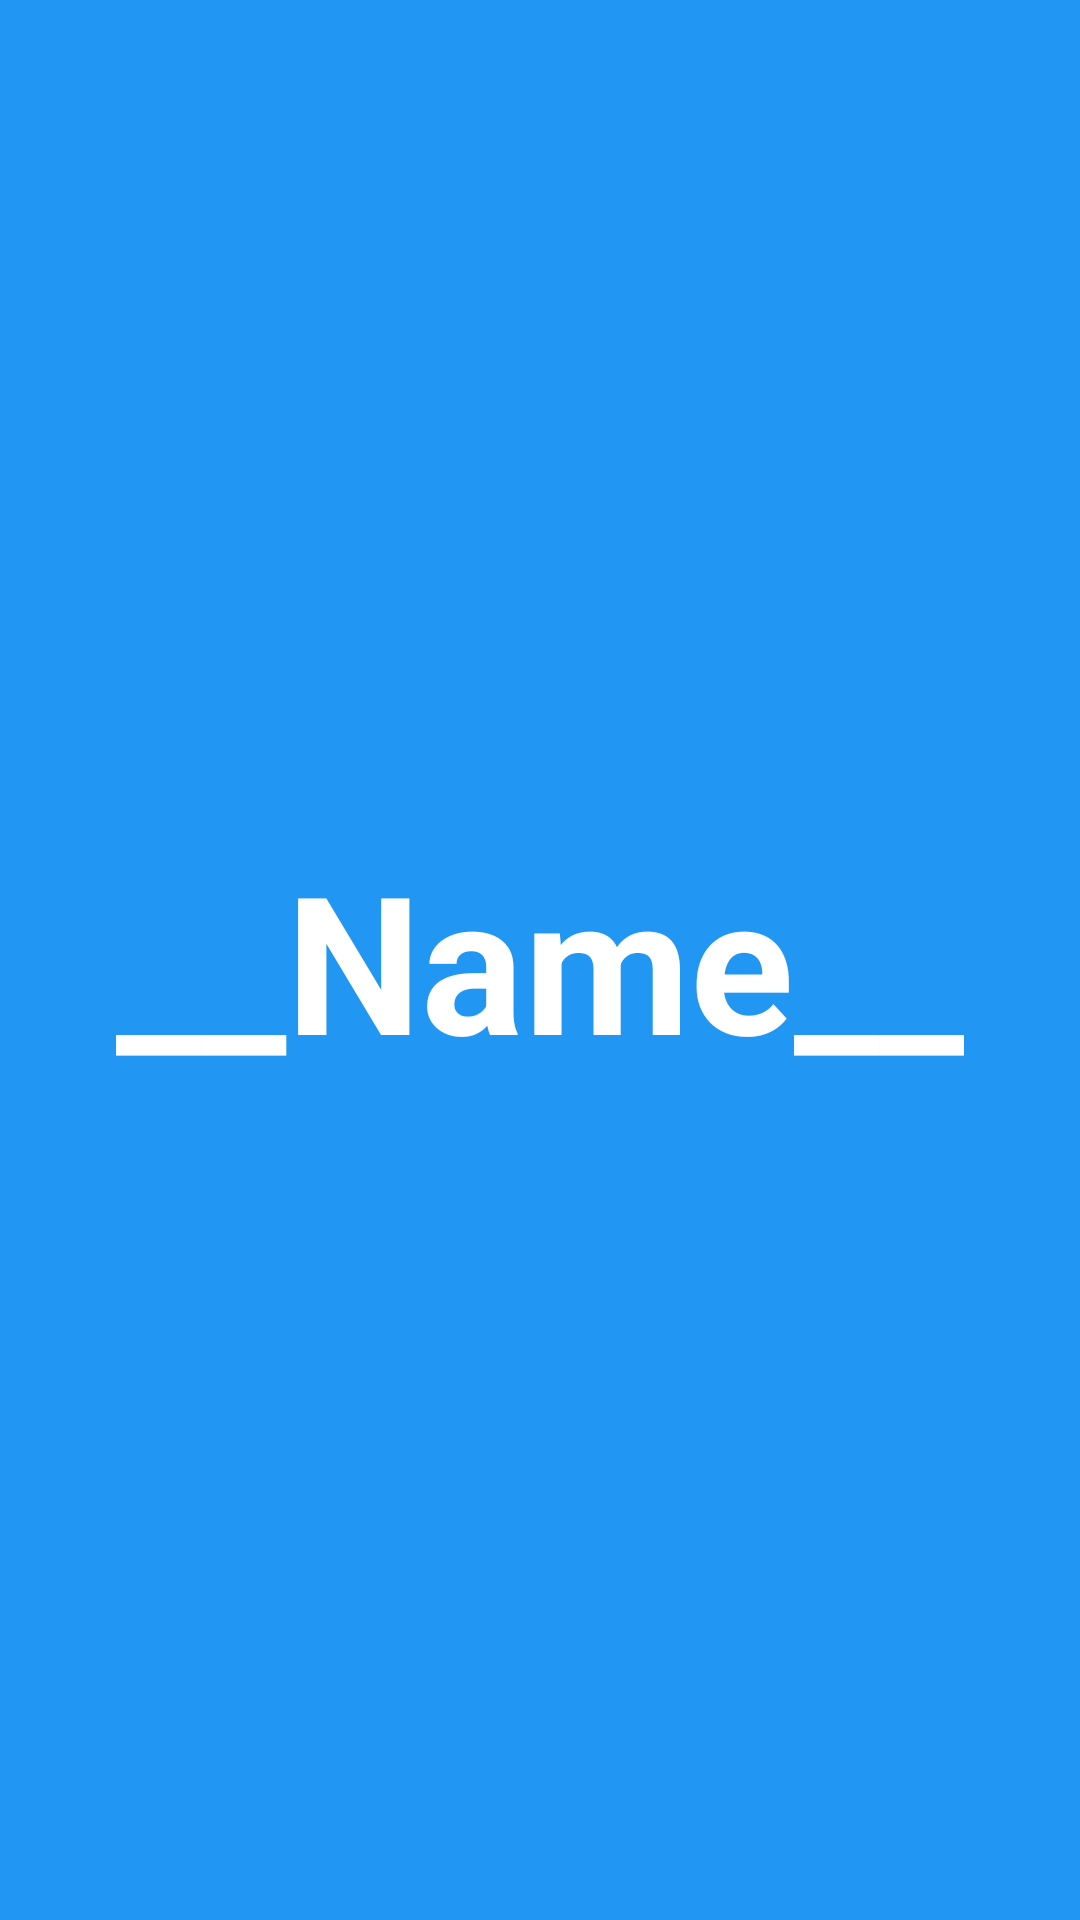

Reconstruct the res/layout file that produces this screen, plus the resources it refers to.
<!-- AndroidManifest.xml: application theme Theme.CHOC -->
<!-- res/layout/activity_main.xml -->
<?xml version="1.0" encoding="utf-8"?>
<layout xmlns:android="http://schemas.android.com/apk/res/android"
    xmlns:app="http://schemas.android.com/apk/res-auto"
    xmlns:tools="http://schemas.android.com/tools">

    <androidx.constraintlayout.widget.ConstraintLayout
        android:layout_width="match_parent"
        android:layout_height="match_parent"
        android:background="#2196F3"
        tools:context=".MainActivity">

        <TextView
            android:layout_width="wrap_content"
            android:layout_height="wrap_content"
            android:text="@string/name"
            android:textAlignment="center"
            android:textColor="@color/white"
            android:textSize="64sp"
            android:textStyle="bold"
            app:layout_constraintBottom_toBottomOf="parent"
            app:layout_constraintLeft_toLeftOf="parent"
            app:layout_constraintRight_toRightOf="parent"
            app:layout_constraintTop_toTopOf="parent" />

    </androidx.constraintlayout.widget.ConstraintLayout>
</layout>
<!-- resources referenced by this layout -->
<resources>
  <string name="name">__Name__</string>
  <style name="Theme.CHOC" parent="Theme.MaterialComponents.DayNight.NoActionBar">
          
          <item name="colorPrimary">@color/black</item>
          <item name="colorPrimaryVariant">@color/black</item>
          <item name="colorOnPrimary">@color/white</item>
          
          <item name="colorSecondary">@color/teal_200</item>
          <item name="colorSecondaryVariant">@color/teal_700</item>
          <item name="colorOnSecondary">@color/black</item>
          
          <item name="android:statusBarColor" tools:targetApi="l">?attr/colorPrimaryVariant</item>
          
      </style>
  <!-- not gathered from this repository: default colours our renderer supplied (Android Studio template values) -->
  <color name="teal_200">#FF03DAC5</color>
  <color name="teal_700">#FF018786</color>
  <color name="black">#FF000000</color>
  <color name="white">#FFFFFFFF</color>
</resources>
